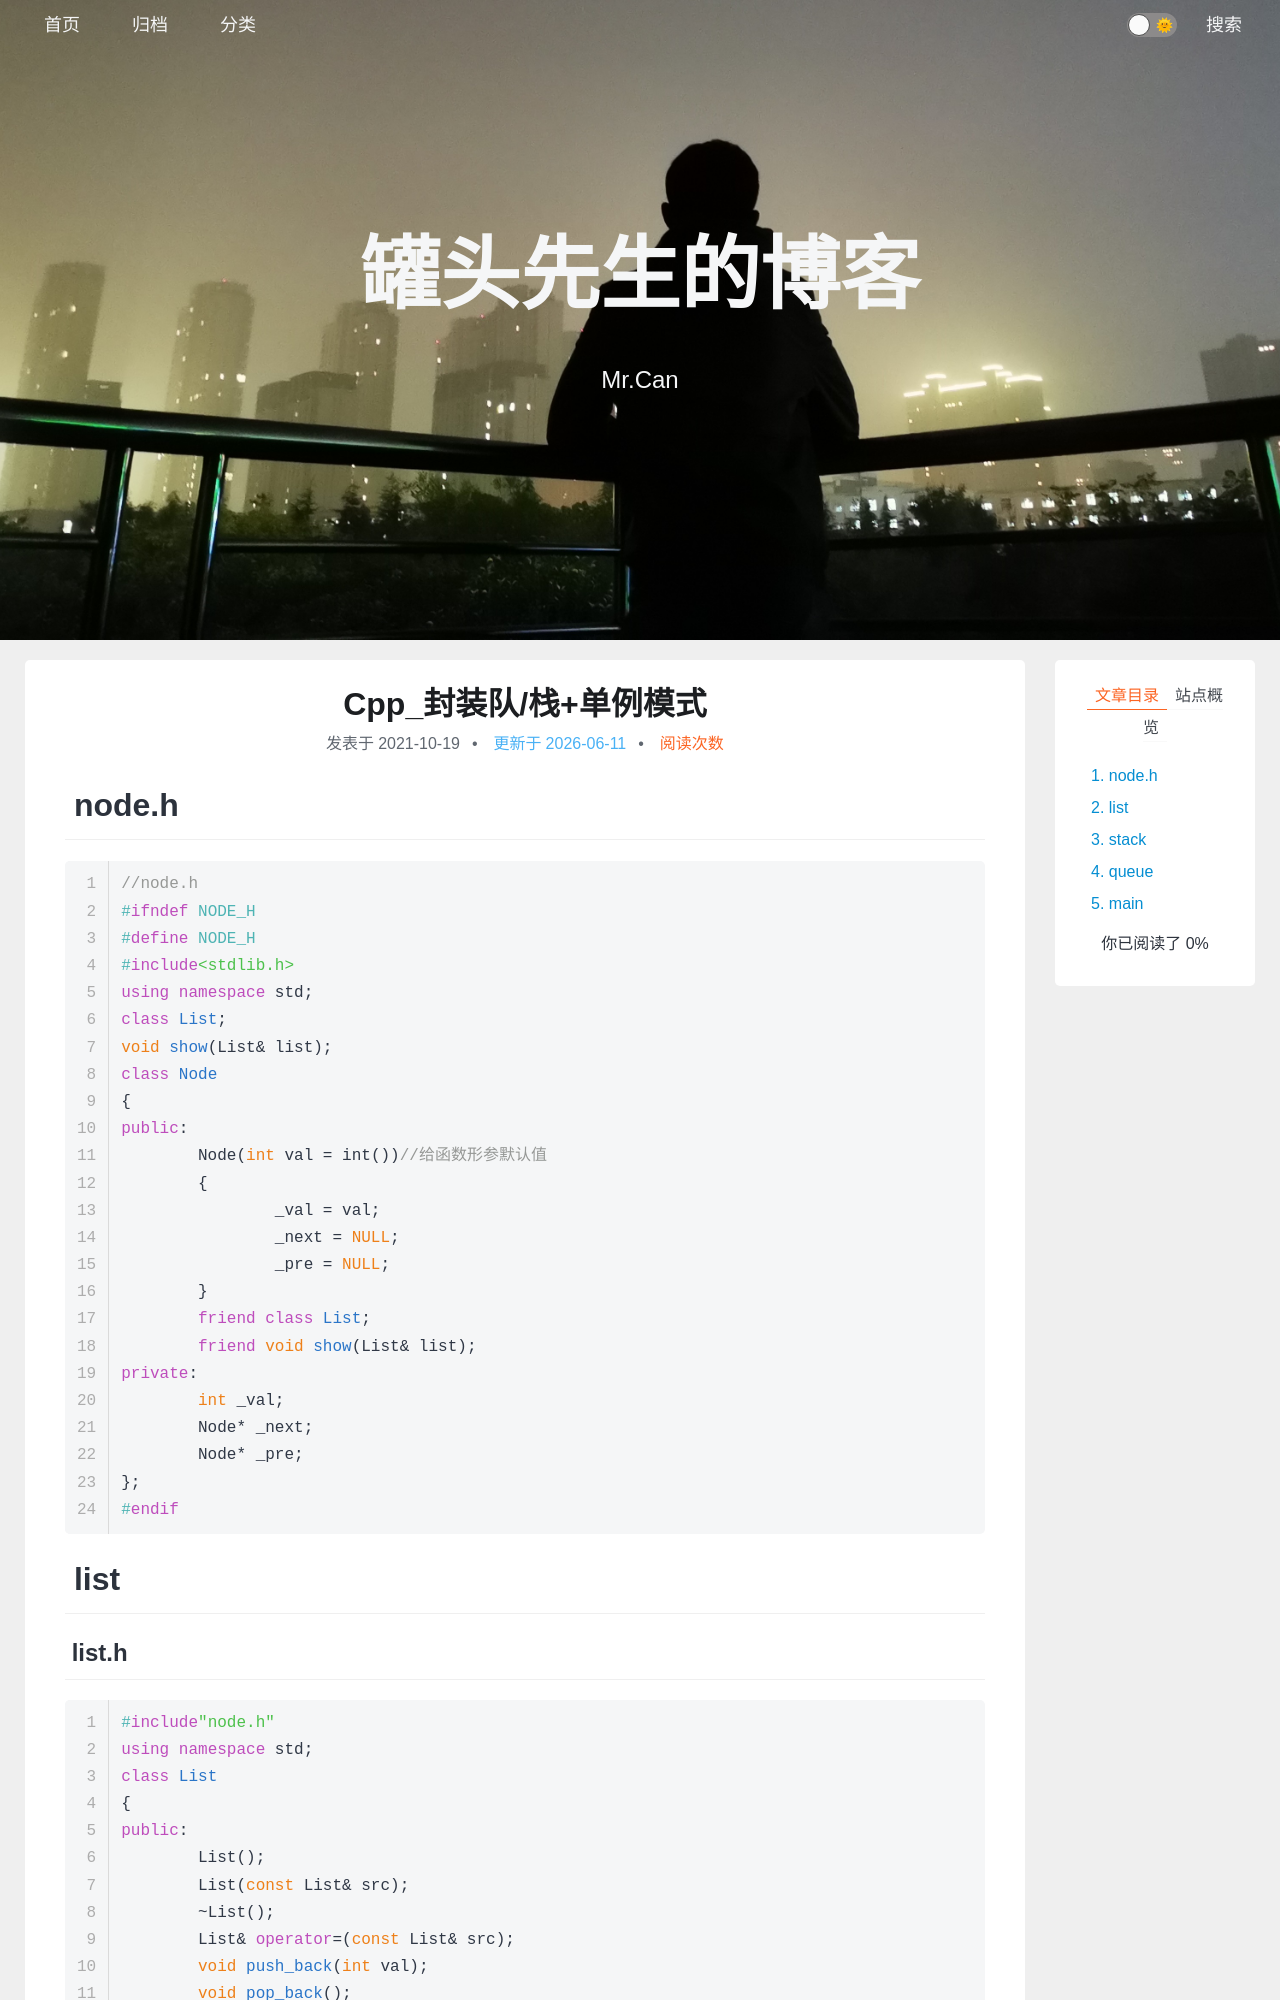

repository: xing-cg/xing-cg.github.io · page: Cpp/Cpp_封装队栈_单例模式/index.html · generator: jekyll

---
title: Cpp_封装队/栈+单例模式
categories:
  - - Cpp
tags: 
date: 2021/10/19
updated: 
comments: 
published:
---
# node.h

```cpp
//node.h
#ifndef NODE_H
#define NODE_H
#include<stdlib.h>
using namespace std;
class List;
void show(List& list);
class Node
{
public:
	Node(int val = int())//给函数形参默认值
	{
		_val = val;
		_next = NULL;
		_pre = NULL;
	}
	friend class List;
	friend void show(List& list);
private:
	int _val;
	Node* _next;
	Node* _pre;
};
#endif
```

# list
